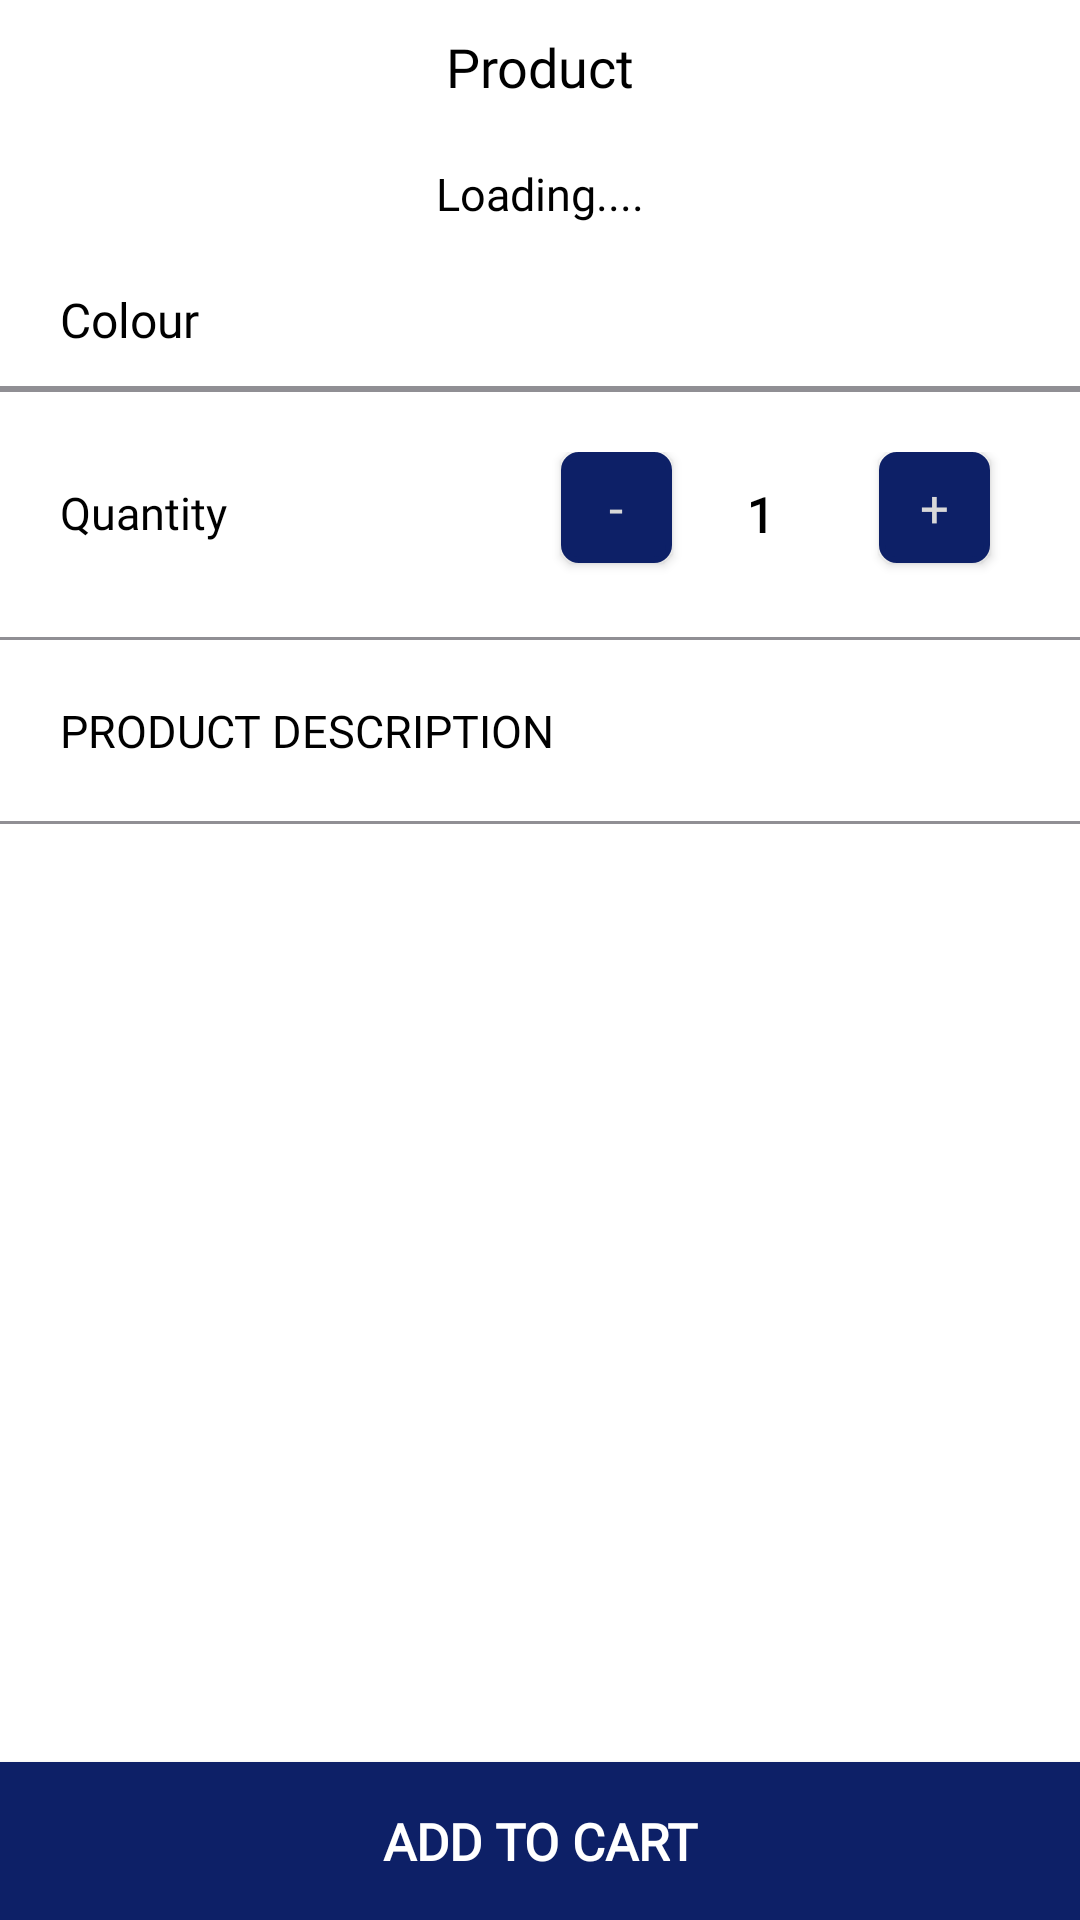

Produce the Android XML layout that renders to this screen, including the resource entries it uses.
<!-- AndroidManifest.xml: application theme Theme.Helopc -->
<!-- res/layout/product.xml -->
<?xml version="1.0" encoding="utf-8"?>
<RelativeLayout xmlns:android="http://schemas.android.com/apk/res/android"
    xmlns:app="http://schemas.android.com/apk/res-auto"
    xmlns:tools="http://schemas.android.com/tools"
    android:layout_width="match_parent"
    android:layout_height="match_parent"
    android:background="#fff"
    tools:context="com.helopc.app.Product"
    tools:ignore="MissingDefaultResource">

    <androidx.core.widget.NestedScrollView
        android:layout_width="match_parent"
        android:layout_height="wrap_content">


        <LinearLayout
            android:layout_width="match_parent"
            android:layout_height="wrap_content"
            android:orientation="vertical">

            <androidx.recyclerview.widget.RecyclerView
                android:id="@+id/recyclerview"
                android:layout_width="match_parent"
                android:layout_height="wrap_content" />

            <TextView
                android:id="@+id/product"
                android:layout_width="match_parent"
                android:layout_height="wrap_content"
                android:background="#fff"
                android:fontFamily="@font/metro_m"
                android:gravity="center"
                android:padding="10dp"
                android:text="Product"
                android:textColor="#000"
                android:textSize="18sp" />
            <LinearLayout
                android:layout_width="wrap_content"
                android:layout_height="wrap_content"
                android:orientation="horizontal"
                android:layout_gravity="center">

                <TextView
                    android:id="@+id/amount"
                    android:layout_width="match_parent"
                    android:layout_height="wrap_content"
                    android:background="#fff"
                    android:fontFamily="@font/metro_m"
                    android:gravity="center"
                    android:padding="10dp"
                    android:text="Loading...."
                    android:textColor="#000"
                    android:textSize="15sp" />
                <TextView
                    android:id="@+id/offer"
                    android:layout_width="match_parent"
                    android:layout_height="wrap_content"
                    android:background="#fff"
                    android:fontFamily="@font/metro_m"
                    android:gravity="center"
                    android:padding="10dp"
                    android:text="Loading...."
                    android:textColor="#000"
                    android:textSize="15sp"
                    android:visibility="gone"/>

            </LinearLayout>

            <LinearLayout
                android:layout_width="match_parent"
                android:layout_height="wrap_content"
                android:paddingTop="10dp"
                android:paddingBottom="10dp"
                android:paddingStart="20dp"
                android:background="#fff"
                android:gravity="center|start"
                android:orientation="horizontal">

                <TextView
                    android:layout_width="wrap_content"
                    android:layout_height="wrap_content"
                    android:fontFamily="@font/metro_m"
                    android:text="Colour"
                    android:textColor="#000"
                    android:textSize="16sp" />

                <Spinner
                    android:id="@+id/spinner"
                    android:layout_width="wrap_content"
                    android:layout_height="wrap_content"
                    android:layout_gravity="center"
                    android:layout_marginStart="10dp" />
            </LinearLayout>

            <View
                android:layout_width="match_parent"
                android:layout_height="1dp"
                android:background="#908F94" />

            <View
                android:layout_width="match_parent"
                android:layout_height="1dp"
                android:background="#908F94" />

            <RelativeLayout
                android:layout_width="match_parent"
                android:layout_height="wrap_content"
                android:background="#fff"
                android:gravity="center"
                android:orientation="horizontal"
                android:paddingStart="20dp"
                android:paddingTop="20dp"
                android:paddingEnd="20dp"
                android:paddingBottom="20dp">

                <TextView
                    android:layout_width="wrap_content"
                    android:layout_height="wrap_content"
                    android:fontFamily="@font/metro_m"
                    android:paddingTop="10dp"
                    android:paddingEnd="15dp"
                    android:paddingBottom="10dp"
                    android:text="Quantity"
                    android:textColor="#000"
                    android:textSize="15sp" />

                <androidx.appcompat.widget.AppCompatButton
                    android:id="@+id/plus"
                    android:layout_width="37dp"
                    android:layout_height="37dp"
                    android:layout_alignParentEnd="true"
                    android:layout_marginStart="10dp"
                    android:layout_marginEnd="10dp"
                    android:background="@drawable/bg_stroke_for_size_available"
                    android:fontFamily="@font/metro_m"
                    android:backgroundTint="@color/teal_700"
                    android:gravity="center"
                    android:text="+"
                    android:textColor="#D8D8D8"
                    android:textSize="17sp" />

                <TextView
                    android:id="@+id/value"
                    android:layout_width="wrap_content"
                    android:layout_height="wrap_content"
                    android:layout_marginStart="10dp"
                    android:layout_marginEnd="10dp"
                    android:layout_toStartOf="@id/plus"
                    android:fontFamily="@font/metro_m"
                    android:paddingStart="15dp"
                    android:paddingTop="10dp"
                    android:paddingEnd="15dp"
                    android:paddingBottom="10dp"
                    android:text="1"
                    android:textColor="#000"
                    android:textSize="16sp"
                    android:textStyle="bold" />

                <androidx.appcompat.widget.AppCompatButton
                    android:id="@+id/minus"
                    android:layout_width="37dp"
                    android:layout_height="37dp"
                    android:layout_marginStart="10dp"
                    android:layout_toStartOf="@id/value"
                    android:background="@drawable/bg_stroke_for_size_available"
                    android:fontFamily="@font/metro_m"
                    android:backgroundTint="@color/teal_700"
                    android:gravity="center"
                    android:text="-"
                    android:textColor="#D8D8D8"
                    android:textSize="17sp" />


            </RelativeLayout>

            <View
                android:layout_width="match_parent"
                android:layout_height="1dp"
                android:background="#908F94" />

            <TextView
                android:layout_width="match_parent"
                android:layout_height="wrap_content"
                android:background="#fff"
                android:fontFamily="@font/metro_m"
                android:paddingStart="20dp"
                android:paddingTop="20dp"
                android:paddingEnd="15dp"
                android:paddingBottom="10dp"
                android:text="PRODUCT DESCRIPTION"
                android:textColor="#000"
                android:textSize="15sp" />

            <androidx.recyclerview.widget.RecyclerView
                android:id="@+id/recyclerviewdes"
                android:layout_width="match_parent"
                android:layout_height="wrap_content"
                android:paddingBottom="10dp" />

            <View
                android:layout_width="match_parent"
                android:layout_height="1dp"
                android:background="#908F94" />
            <TextView
                android:visibility="gone"
                android:id="@+id/recomm"
                android:layout_width="match_parent"
                android:layout_height="wrap_content"
                android:background="#fff"
                android:fontFamily="@font/metro_m"
                android:paddingStart="20dp"
                android:paddingTop="20dp"
                android:paddingEnd="15dp"
                android:paddingBottom="20dp"
                android:text="Related products"
                android:textStyle="bold"
                android:textColor="#000"
                android:textSize="17sp" />
            <androidx.recyclerview.widget.RecyclerView
                android:id="@+id/recyclerView"
                android:layout_width="match_parent"
                android:layout_height="wrap_content"
                android:paddingBottom="1dp" />
            <View
                android:layout_width="match_parent"
                android:layout_height="60dp" />
        </LinearLayout>
    </androidx.core.widget.NestedScrollView>

    <androidx.appcompat.widget.AppCompatButton
        android:id="@+id/add"
        android:layout_width="match_parent"
        android:layout_height="wrap_content"
        android:layout_alignParentBottom="true"
        android:background="@color/teal_700"
        android:fontFamily="@font/metro_m"
        android:padding="15dp"
        android:text="ADD TO CART"
        android:textColor="#fff"
        android:textSize="17sp"
        android:textStyle="bold" />
</RelativeLayout>
<!-- resources referenced by this layout -->
<resources>
  <color name="teal_700">#0D2067</color>
  <!-- drawable bg_stroke_for_size_available (drawable-ldpi) -->
  <?xml version="1.0" encoding="utf-8"?>
  
  <shape xmlns:android="http://schemas.android.com/apk/res/android">
  <stroke
  android:width="2dp"
      android:color="#fff"/>
  <corners
      android:radius="5dp"/>
      <solid
          android:color="@color/black"/>
  </shape>
  <style name="Theme.Helopc" parent="Theme.MaterialComponents.Light.DarkActionBar">
          
          <item name="fontFamily">@font/metro_m</item>
          <item name="colorPrimary">@color/teal_700</item>
          <item name="colorPrimaryVariant">@color/teal_900</item>
          <item name="colorOnPrimary">@color/teal_700</item>
          
          <item name="colorSecondary">@color/teal_700</item>
          <item name="colorSecondaryVariant">@color/teal_700</item>
          <item name="colorOnSecondary">@color/white</item>
          <item name="android:textColorSecondary">@color/white</item>
          
          <item name="android:statusBarColor" tools:targetApi="l">?attr/colorPrimaryVariant</item>
          
      </style>
  <color name="black">#FF000000</color>
  <color name="teal_900">#0B164C</color>
  <color name="white">#FFFFFFFF</color>
</resources>
